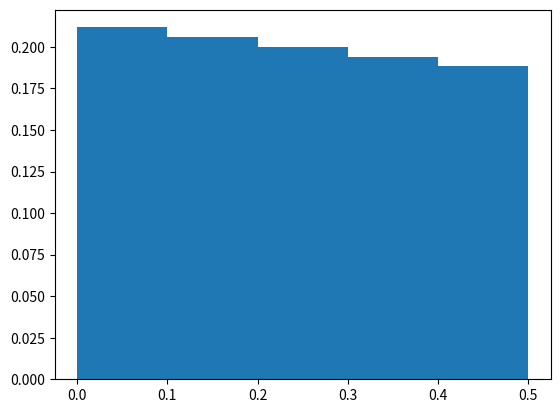
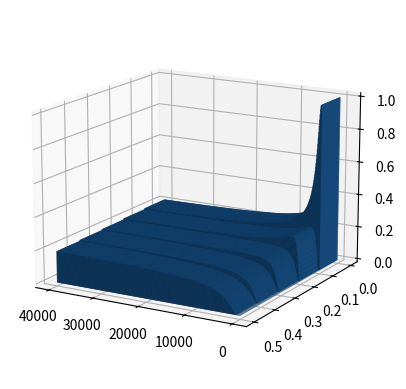

The matplotlib source for these figures, in order:
"""Boltzmann Distribution 2"""
import matplotlib.pyplot as plt
import numpy as np
from scipy.constants import k, eV

# parameters
T = 40000 # temperature (K)
T_min = 1e-30 # min temperature (K)
T_max = 40000 # max temperature (K)

levels = 5
degeneracies = [1,1,1,1,1]
separation = 0.1
epsilon_0 = 0 # lowest energy state (eV)

states = np.arange(epsilon_0, epsilon_0+levels * separation,separation)
occupation = degeneracies*np.exp(-(states-epsilon_0)/(k/eV*T))
occupation = occupation/np.sum(occupation)
fig, ax = plt.subplots()
ax.bar(states,occupation,width=separation,align='edge')

T = np.linspace(T_min,T_max,500)
fig, ax = plt.subplots(subplot_kw=dict(projection='3d'))
for t in T:
    occupation = degeneracies*np.exp(-(states-epsilon_0)/(k/eV*t))
    occupation = occupation/np.sum(occupation)
    ax.bar3d(x=t*np.ones(np.shape(states)),y=states,z=np.zeros(np.shape(states)),dx=(T_max-T_min)/500*np.ones(np.shape(states)),dy=separation*np.ones(np.shape(states)),dz=occupation,color='#1E64A5',alpha=0.5)
ax.view_init(elev=15,azim=120)
plt.show()
